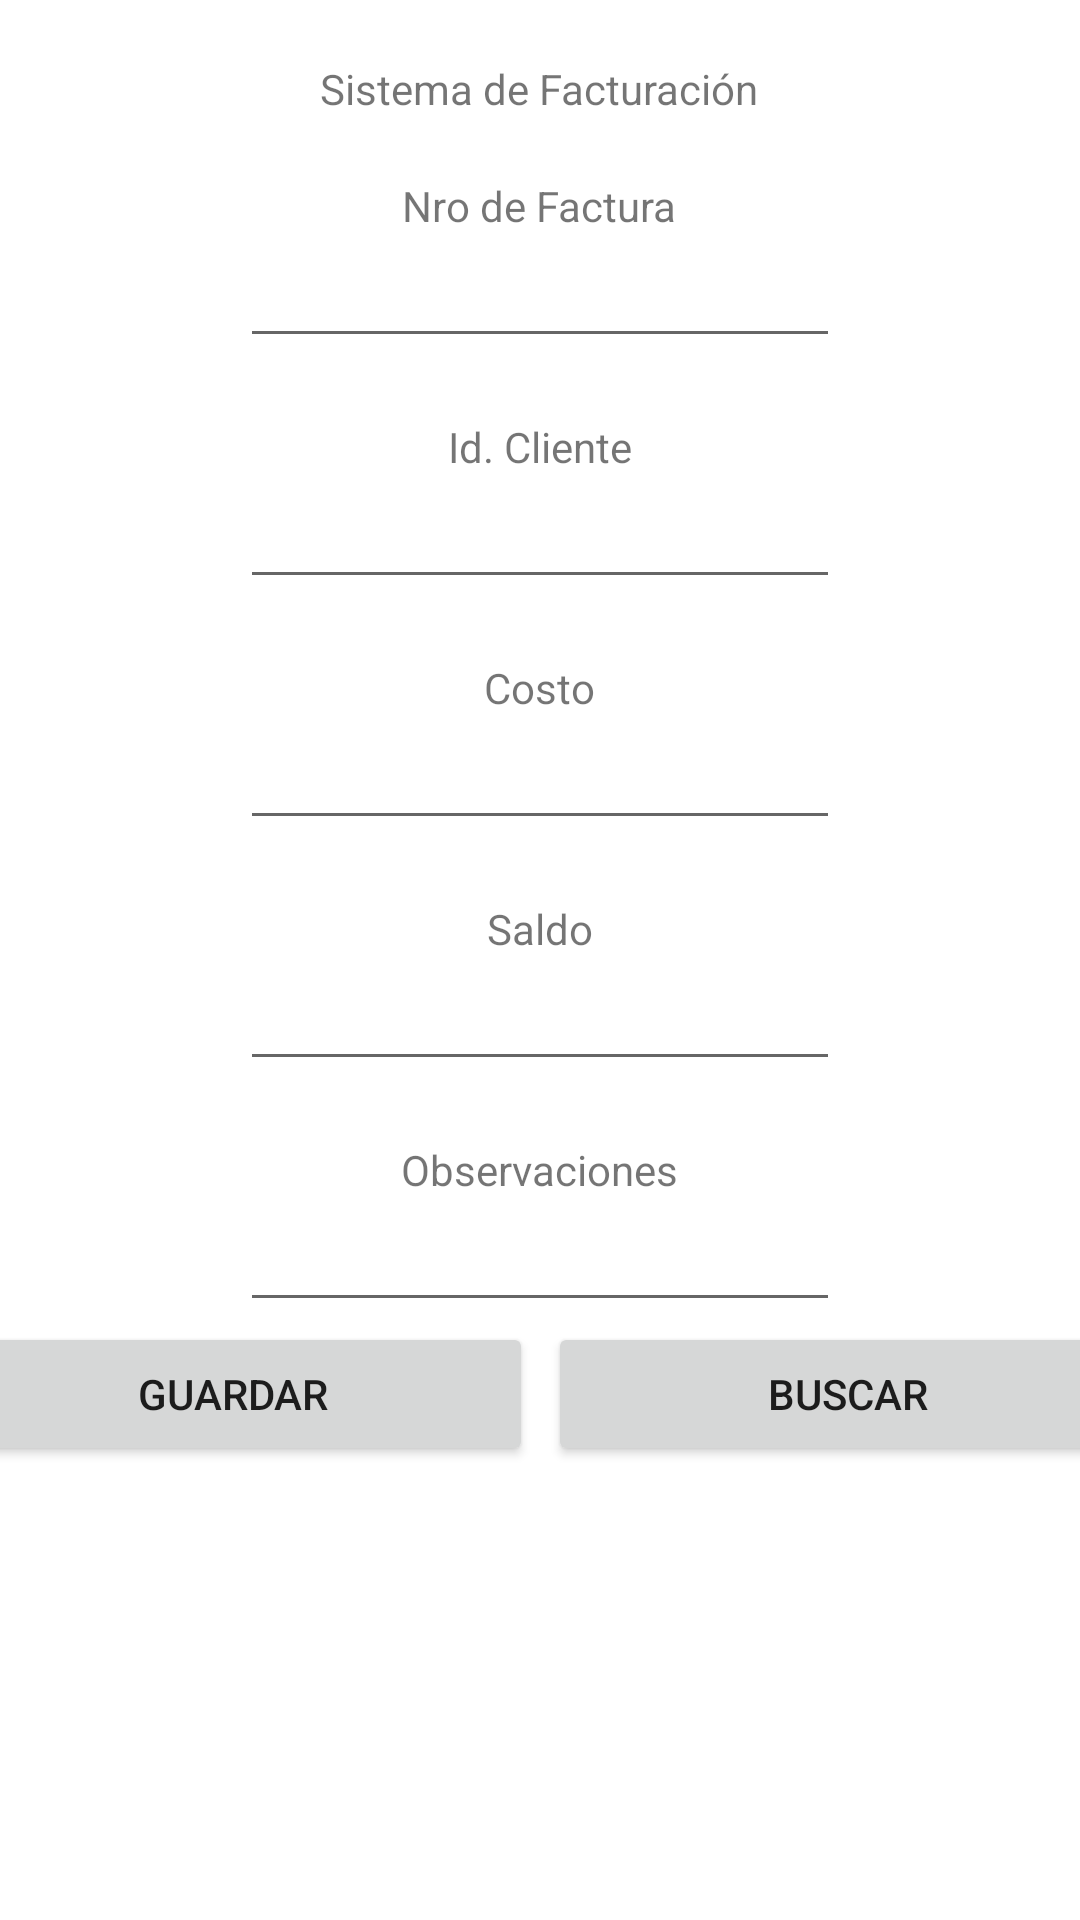

Produce the Android XML layout that renders to this screen, including the resource entries it uses.
<!-- AndroidManifest.xml: application theme Theme.Appinvoice_8 -->
<!-- res/layout/activity_main.xml -->
<?xml version="1.0" encoding="utf-8"?>
<LinearLayout xmlns:android="http://schemas.android.com/apk/res/android"
    xmlns:app="http://schemas.android.com/apk/res-auto"
    xmlns:tools="http://schemas.android.com/tools"
    android:layout_width="match_parent"
    android:layout_height="match_parent"
    tools:context=".MainActivity"
    android:orientation="vertical"
    >

    <TextView
        android:layout_width="wrap_content"
        android:layout_height="wrap_content"
        android:text="Sistema de Facturación"
        android:layout_marginTop="20dp"
        android:layout_gravity="center"
        />

    <TextView
        android:layout_width="wrap_content"
        android:layout_height="wrap_content"
        android:text="Nro de Factura"
        android:layout_marginTop="20dp"
        android:layout_gravity="center"
        />

    <EditText
        android:layout_width="200dp"
        android:layout_height="wrap_content"
        android:id="@+id/etidinvoice"
        android:layout_gravity="center_horizontal"
        />

    <TextView
        android:layout_width="wrap_content"
        android:layout_height="wrap_content"
        android:text="Id. Cliente"
        android:layout_marginTop="20dp"
        android:layout_gravity="center"
        />
    <EditText
        android:layout_width="200dp"
        android:layout_height="wrap_content"
        android:id="@+id/etidcust"
        android:layout_gravity="center_horizontal"
        />

    <TextView
        android:layout_width="wrap_content"
        android:layout_height="wrap_content"
        android:text="Costo"
        android:layout_marginTop="20dp"
        android:layout_gravity="center"
        />

    <EditText
        android:layout_width="200dp"
        android:layout_height="wrap_content"
        android:id="@+id/etcoste"
        android:layout_gravity="center_horizontal"
        />

    <TextView
        android:layout_width="wrap_content"
        android:layout_height="wrap_content"
        android:text="Saldo"
        android:layout_marginTop="20dp"
        android:layout_gravity="center"
        />

    <EditText
        android:layout_width="200dp"
        android:layout_height="wrap_content"
        android:id="@+id/etbalance"
        android:layout_gravity="center_horizontal"
        />

    <TextView
        android:layout_width="wrap_content"
        android:layout_height="wrap_content"
        android:text="Observaciones"
        android:layout_marginTop="20dp"
        android:layout_gravity="center"
        />

    <EditText
        android:layout_width="200dp"
        android:layout_height="wrap_content"
        android:id="@+id/etobs"
        android:layout_gravity="center_horizontal"
        />

    <LinearLayout
        android:layout_width="match_parent"
        android:layout_height="wrap_content"
        android:gravity="center_horizontal">

        <Button
            android:layout_width="200dp"
            android:layout_height="wrap_content"
            android:id="@+id/btnsave"
            android:text="Guardar"/>

        <Button
            android:layout_width="200dp"
            android:layout_height="wrap_content"
            android:id="@+id/btnsearch"
            android:text="Buscar"
            android:layout_marginLeft="5dp"/>
    </LinearLayout>

</LinearLayout>
<!-- resources referenced by this layout -->
<resources>
  <style name="Theme.Appinvoice_8" parent="Theme.MaterialComponents.DayNight.DarkActionBar">
          
          <item name="colorPrimary">@color/purple_500</item>
          <item name="colorPrimaryVariant">@color/purple_700</item>
          <item name="colorOnPrimary">@color/white</item>
          
          <item name="colorSecondary">@color/teal_200</item>
          <item name="colorSecondaryVariant">@color/teal_700</item>
          <item name="colorOnSecondary">@color/black</item>
          
          <item name="android:statusBarColor" tools:targetApi="l">?attr/colorPrimaryVariant</item>
          
      </style>
  <!-- not gathered from this repository: default colours our renderer supplied (Android Studio template values) -->
  <color name="purple_500">#FF6200EE</color>
  <color name="purple_700">#FF3700B3</color>
  <color name="teal_200">#FF03DAC5</color>
  <color name="teal_700">#FF018786</color>
  <color name="black">#FF000000</color>
  <color name="white">#FFFFFFFF</color>
</resources>
